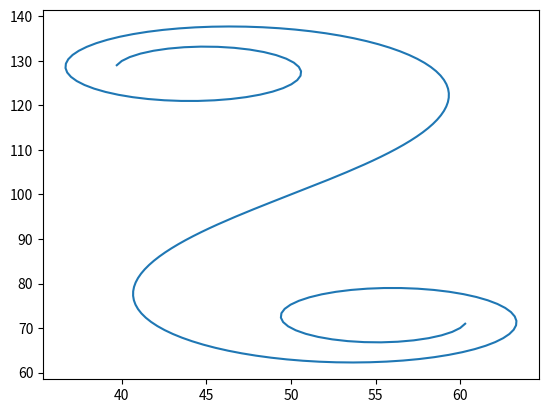

Write the Python code that produced this figure.
import numpy as np
from math import cos, sin, pi, radians, sqrt
from scipy.special import fresnel
import matplotlib.pyplot as plt


def spiral_interp_centre(distance, x, y, hdg, length, curvEnd):
    '''Interpolate for a spiral centred on the origin'''
    # s doesn't seem to be needed...
    theta = hdg                    # Angle of the start of the curve
    Ltot = length                  # Length of curve
    Rend = 1 / curvEnd             # Radius of curvature at end of spiral

    # Rescale, compute and unscale
    a = 1 / sqrt(2 * Ltot * Rend)  # Scale factor
    distance_scaled = distance * a # Distance along normalised spiral
    deltay_scaled, deltax_scaled = fresnel(distance_scaled)
    deltax = deltax_scaled / a
    deltay = deltay_scaled / a

    # deltax and deltay give coordinates for theta=0
    deltax_rot = deltax * cos(theta) - deltay * sin(theta)
    deltay_rot = deltax * sin(theta) + deltay * cos(theta)

    # Spiral is relative to the starting coordinates
    xcoord = x + deltax_rot
    ycoord = y + deltay_rot

    return xcoord, ycoord

fig = plt.figure()
ax = fig.add_subplot(1, 1, 1)

# This version
xs = []
ys = []
for n in range(-100, 100+1):
    x, y = spiral_interp_centre(n, 50, 100, radians(56), 40, 1/20.)
    xs.append(x)
    ys.append(y)
ax.plot(xs, ys)

'''
# Your version
from Curves.test2 import spiralInterpolation
stations = spiralInterpolation(1, 77, 50, 100, radians(56), 40, 0, 1/20.)
ax.plot(stations[:,0], stations[:,1])

ax.legend(['My spiral', 'Your spiral'])
fig.savefig('spiral.png')
'''
plt.show()
